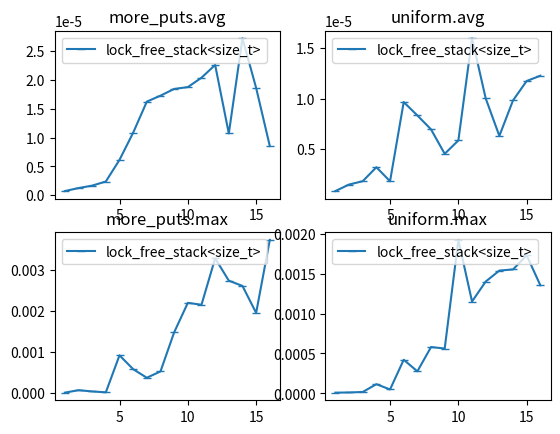

Reproduce this figure in Python.
import matplotlib.pyplot as plt
fig, (plt_avg, plt_max) = plt.subplots(2, 2)
plt_avg[0].set_title('more_puts.avg')
plt_max[0].set_title('more_puts.max')
plt_avg[0].plot([1,2,3,4,5,6,7,8,9,10,11,12,13,14,15,16,],[743/1000000000,1257/1000000000,1683/1000000000,2396/1000000000,6144/1000000000,10852/1000000000,16239/1000000000,17270/1000000000,18437/1000000000,18750/1000000000,20379/1000000000,22591/1000000000,10717/1000000000,27205/1000000000,18606/1000000000,8539/1000000000,], '-_', label='lock_free_stack<size_t>')
plt_max[0].plot([1,2,3,4,5,6,7,8,9,10,11,12,13,14,15,16,],[10209/1000000000,70167/1000000000,39333/1000000000,17791/1000000000,922541/1000000000,583792/1000000000,374083/1000000000,528916/1000000000,1484292/1000000000,2205084/1000000000,2158458/1000000000,3292542/1000000000,2747500/1000000000,2618375/1000000000,1958959/1000000000,3743292/1000000000,], '-_', label='lock_free_stack<size_t>')
plt_avg[0].legend(loc='upper left')
plt_max[0].legend(loc='upper left')
plt_avg[1].set_title('uniform.avg')
plt_max[1].set_title('uniform.max')
plt_avg[1].plot([1,2,3,4,5,6,7,8,9,10,11,12,13,14,15,16,],[850/1000000000,1494/1000000000,1824/1000000000,3209/1000000000,1819/1000000000,9660/1000000000,8336/1000000000,6956/1000000000,4536/1000000000,5861/1000000000,15974/1000000000,10029/1000000000,6308/1000000000,9827/1000000000,11749/1000000000,12269/1000000000,], '-_', label='lock_free_stack<size_t>')
plt_max[1].plot([1,2,3,4,5,6,7,8,9,10,11,12,13,14,15,16,],[9292/1000000000,11292/1000000000,17417/1000000000,115375/1000000000,49125/1000000000,421333/1000000000,276375/1000000000,580750/1000000000,562292/1000000000,1923917/1000000000,1151750/1000000000,1402042/1000000000,1539542/1000000000,1553709/1000000000,1730250/1000000000,1354709/1000000000,], '-_', label='lock_free_stack<size_t>')
plt_avg[1].legend(loc='upper left')
plt_max[1].legend(loc='upper left')
plt.show()
